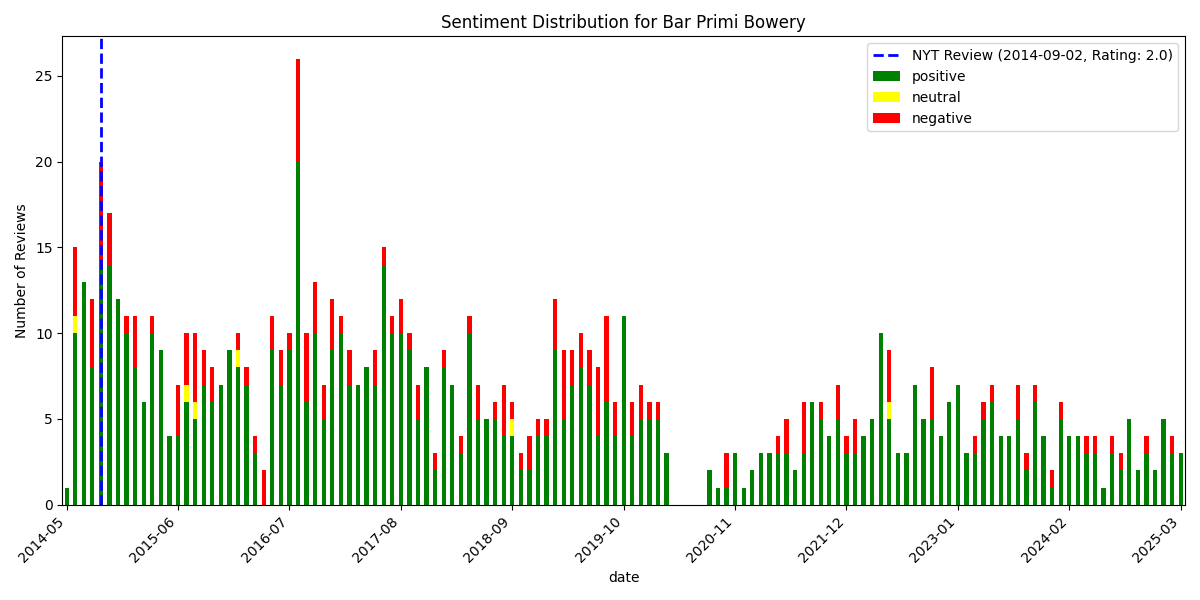

Values plotted in this chart, from the file beside it:
, date, rating, review_text, is_elite, useful_count, funny_count, cool_count, user_name, language, sentiment_scores, sentiment_compound, sentiment_pos, sentiment_neg, sentiment_neu, sentiment
869, 2014-05-24 00:16:27+00:00, 4, Good riddance to the subpar Peels, and w…, True, 19, 8, 12, Mike C., en, {'neg': 0.029, 'neu': 0.657, 'pos': 0.31…, 0.9996, 0.313, 0.029, 0.657, positive
868, 2014-06-03 13:06:23+00:00, 4, The upstairs layout is more comfortable …, False, 1, 0, 1, Lynn F., en, {'neg': 0.073, 'neu': 0.65, 'pos': 0.276…, 0.9927, 0.276, 0.073, 0.65, positive
867, 2014-06-08 05:50:08+00:00, 3, Rip. Off.?I live in New York and underst…, False, 2, 2, 1, erin b., en, {'neg': 0.239, 'neu': 0.693, 'pos': 0.06…, -0.9484, 0.068, 0.239, 0.693, negative
866, 2014-06-08 23:27:10+00:00, 2, 4 stars for the food, minus 2 stars for …, False, 3, 3, 1, Smitty J., en, {'neg': 0.096, 'neu': 0.799, 'pos': 0.10…, 0.7937, 0.105, 0.096, 0.799, positive
865, 2014-06-11 12:36:03+00:00, 3, Over priced italian food. Though, the Ca…, False, 3, 0, 0, Gabriella D., en, {'neg': 0.0, 'neu': 0.748, 'pos': 0.252,…, 0.9201, 0.252, 0.0, 0.748, positive
864, 2014-06-11 14:09:30+00:00, 2, I did not think the ambience, food, or s…, False, 0, 0, 0, Laurie S., en, {'neg': 0.0, 'neu': 1.0, 'pos': 0.0, 'co…, 0.0, 0.0, 0.0, 1.0, neutral
863, 2014-06-11 19:34:09+00:00, 3, I agree with some of the reviews below. …, False, 1, 0, 0, Amanda F., en, {'neg': 0.198, 'neu': 0.558, 'pos': 0.24…, 0.4393, 0.244, 0.198, 0.558, positive
862, 2014-06-12 02:50:48+00:00, 3, Specialty Pasta Bar on Bowery Street "Ba…, False, 3, 0, 3, Cutie Patroller .., en, {'neg': 0.0, 'neu': 0.957, 'pos': 0.043,…, 0.4588, 0.043, 0.0, 0.957, positive
861, 2014-06-12 23:55:39+00:00, 3, The bartender is a gem. This guy is goin…, False, 1, 0, 0, Josh F., en, {'neg': 0.13, 'neu': 0.627, 'pos': 0.243…, 0.9612, 0.243, 0.13, 0.627, positive
860, 2014-06-15 16:59:03+00:00, 5, Great affordable place! (I think the 3 d…, False, 0, 0, 0, Maria Linn E., en, {'neg': 0.021, 'neu': 0.638, 'pos': 0.34…, 0.9842, 0.341, 0.021, 0.638, positive
859, 2014-06-17 00:55:26+00:00, 2, It saddens me to say that I am fairly di…, False, 7, 2, 2, Dorine C., en, {'neg': 0.198, 'neu': 0.703, 'pos': 0.09…, -0.9985, 0.099, 0.198, 0.703, negative
858, 2014-06-17 15:46:21+00:00, 4, I was excited to try Bar Primi after hea…, False, 0, 0, 0, Angela D., en, {'neg': 0.046, 'neu': 0.667, 'pos': 0.28…, 0.9974, 0.286, 0.046, 0.667, positive
857, 2014-06-18 23:51:09+00:00, 1, Bring back peels. ??Condescending servic…, False, 6, 2, 1, Michelle L., en, {'neg': 0.408, 'neu': 0.592, 'pos': 0.0,…, -0.9337, 0.0, 0.408, 0.592, negative
856, 2014-06-28 16:35:09+00:00, 5, Bar Primi, my new go-to Italian restaura…, False, 0, 0, 0, Sara L., en, {'neg': 0.078, 'neu': 0.618, 'pos': 0.30…, 0.9676, 0.304, 0.078, 0.618, positive
855, 2014-06-28 22:43:32+00:00, 5, Truly some of the best homemade pasta we…, False, 0, 0, 0, Shana S., en, {'neg': 0.0, 'neu': 0.7, 'pos': 0.3, 'co…, 0.9638, 0.3, 0.0, 0.7, positive
854, 2014-06-30 02:21:29+00:00, 1, Bar Primi stands for Bar Primi-um... WHA…, False, 5, 8, 0, Alice T., en, {'neg': 0.286, 'neu': 0.657, 'pos': 0.05…, -0.9966, 0.057, 0.286, 0.657, negative
853, 2014-07-03 13:50:21+00:00, 4, i liked this place. not sure why people …, False, 0, 0, 0, S L., en, {'neg': 0.039, 'neu': 0.696, 'pos': 0.26…, 0.9942, 0.265, 0.039, 0.696, positive
852, 2014-07-07 23:07:27+00:00, 4, Bar Primi has replaced the Bowery standb…, False, 2, 1, 3, Emily R., en, {'neg': 0.072, 'neu': 0.813, 'pos': 0.11…, 0.5677, 0.115, 0.072, 0.813, positive
851, 2014-07-09 14:08:18+00:00, 4, Definitely a fan of the few things I did…, False, 1, 0, 0, L S., en, {'neg': 0.051, 'neu': 0.692, 'pos': 0.25…, 0.9983, 0.257, 0.051, 0.692, positive
850, 2014-07-11 13:35:58+00:00, 3, In a city full of amazing Italian restau…, False, 0, 0, 0, Rob B., en, {'neg': 0.076, 'neu': 0.792, 'pos': 0.13…, 0.7414, 0.132, 0.076, 0.792, positive
849, 2014-07-11 22:07:44+00:00, 3, Although the food was good, portions are…, False, 0, 0, 0, Rebecca K., en, {'neg': 0.169, 'neu': 0.672, 'pos': 0.15…, 0.0998, 0.159, 0.169, 0.672, positive
848, 2014-07-13 05:46:51+00:00, 3, Apps were good (farro with peas, waterme…, False, 0, 0, 0, Cynthia P., en, {'neg': 0.034, 'neu': 0.694, 'pos': 0.27…, 0.9795, 0.272, 0.034, 0.694, positive
847, 2014-07-14 04:42:07+00:00, 3, Not a destination, but fine. If you have…, False, 0, 0, 0, Ken W., en, {'neg': 0.0, 'neu': 0.603, 'pos': 0.397,…, 0.9673, 0.397, 0.0, 0.603, positive
846, 2014-07-23 15:47:40+00:00, 3, Went on a Sunday night to find about a 3…, False, 0, 0, 0, Adios B., en, {'neg': 0.128, 'neu': 0.639, 'pos': 0.23…, 0.9801, 0.233, 0.128, 0.639, positive
845, 2014-07-24 05:10:31+00:00, 5, A kick-ass pasta restaurant! Fairly new …, False, 0, 0, 0, Michael D., en, {'neg': 0.0, 'neu': 0.635, 'pos': 0.365,…, 0.9933, 0.365, 0.0, 0.635, positive
844, 2014-07-24 18:34:39+00:00, 4, Lunch @ BarPrimi is primo if you've got …, True, 1, 0, 1, Franny A., en, {'neg': 0.0, 'neu': 0.821, 'pos': 0.179,…, 0.9562, 0.179, 0.0, 0.821, positive
843, 2014-07-26 18:14:56+00:00, 1, Stick with pasta and Italian staples and…, False, 1, 0, 0, Alli N., en, {'neg': 0.0, 'neu': 0.875, 'pos': 0.125,…, 0.7506, 0.125, 0.0, 0.875, positive
842, 2014-07-28 13:48:18+00:00, 3, I've been twice now for lunch and althou…, False, 0, 0, 0, Nicola M., en, {'neg': 0.049, 'neu': 0.867, 'pos': 0.08…, 0.8366, 0.085, 0.049, 0.867, positive
841, 2014-07-28 18:17:50+00:00, 5, Had brunch there this past wknd - amazin…, False, 1, 0, 1, Adam C., en, {'neg': 0.0, 'neu': 0.777, 'pos': 0.223,…, 0.9804, 0.223, 0.0, 0.777, positive
840, 2014-08-09 16:48:51+00:00, 2, Food was, to say the least, meh.  It was…, False, 2, 0, 0, J R., en, {'neg': 0.285, 'neu': 0.596, 'pos': 0.11…, -0.9189, 0.119, 0.285, 0.596, negative
839, 2014-08-10 04:53:44+00:00, 4, We were seated upstairs at a great table…, False, 0, 0, 0, Dak K., en, {'neg': 0.0, 'neu': 0.76, 'pos': 0.24, '…, 0.9901, 0.24, 0.0, 0.76, positive
838, 2014-08-10 23:35:13+00:00, 4, I was excited to eat here because I'm su…, False, 0, 0, 0, Srish A., en, {'neg': 0.049, 'neu': 0.59, 'pos': 0.361…, 0.9956, 0.361, 0.049, 0.59, positive
837, 2014-08-11 21:33:13+00:00, 5, Bar Primi-another hit! ? I have been sev…, False, 0, 0, 0, Penny N., en, {'neg': 0.084, 'neu': 0.653, 'pos': 0.26…, 0.9639, 0.263, 0.084, 0.653, positive
836, 2014-08-15 13:47:49+00:00, 2, Went here for the first time since it re…, False, 1, 0, 0, Paige C., en, {'neg': 0.114, 'neu': 0.773, 'pos': 0.11…, -0.627, 0.113, 0.114, 0.773, negative
835, 2014-08-15 19:21:46+00:00, 3, There were tables for two available last…, False, 0, 0, 0, Nicole D., en, {'neg': 0.066, 'neu': 0.712, 'pos': 0.22…, 0.9977, 0.222, 0.066, 0.712, positive
834, 2014-08-20 05:24:00+00:00, 4, Went here for a first date and it was de…, False, 0, 0, 0, K D., en, {'neg': 0.0, 'neu': 0.667, 'pos': 0.333,…, 0.9817, 0.333, 0.0, 0.667, positive
833, 2014-08-21 15:46:53+00:00, 4, I love the atmosphere here while the foo…, True, 0, 0, 0, Bo B., en, {'neg': 0.038, 'neu': 0.533, 'pos': 0.42…, 0.9812, 0.429, 0.038, 0.533, positive
832, 2014-08-22 03:24:42+00:00, 3, If pasta is supposed to be the star of y…, False, 1, 0, 0, Pierce G., en, {'neg': 0.104, 'neu': 0.61, 'pos': 0.287…, 0.9906, 0.287, 0.104, 0.61, positive
831, 2014-08-22 20:03:19+00:00, 4, Bar Primi, situated in the exact same sp…, False, 0, 0, 0, Nicole H., en, {'neg': 0.061, 'neu': 0.882, 'pos': 0.05…, -0.3562, 0.057, 0.061, 0.882, negative
830, 2014-08-26 15:56:27+00:00, 3, This, unfortunately, is not the second c…, False, 3, 2, 0, Priscilla T., en, {'neg': 0.133, 'neu': 0.624, 'pos': 0.24…, 0.9793, 0.243, 0.133, 0.624, positive
829, 2014-08-26 20:30:35+00:00, 2, Despite my love of Andrew Carmellini, I …, True, 2, 0, 0, Alison C., en, {'neg': 0.189, 'neu': 0.687, 'pos': 0.12…, -0.9868, 0.124, 0.189, 0.687, negative
828, 2014-09-01 18:26:01+00:00, 3, Casual lunch menu, nice outdoor space, n…, False, 0, 0, 0, Benjamin K., en, {'neg': 0.058, 'neu': 0.502, 'pos': 0.44…, 0.9378, 0.44, 0.058, 0.502, positive
827, 2014-09-05 01:13:36+00:00, 1, Over hyped , over priced and very pedest…, False, 2, 0, 0, Eric B., en, {'neg': 0.272, 'neu': 0.65, 'pos': 0.079…, -0.9654, 0.079, 0.272, 0.65, negative
826, 2014-09-05 03:02:38+00:00, 5, Wonderful place from beginning to end. A…, False, 0, 0, 0, Chris R., en, {'neg': 0.0, 'neu': 0.679, 'pos': 0.321,…, 0.9913, 0.321, 0.0, 0.679, positive
825, 2014-09-05 03:09:49+00:00, 3, The ricotta bruscetta was a standout, be…, False, 0, 0, 1, Jacqui S., en, {'neg': 0.097, 'neu': 0.777, 'pos': 0.12…, 0.2617, 0.126, 0.097, 0.777, positive
824, 2014-09-10 02:08:47+00:00, 3, Very busy (and noisy) place. Food good, …, False, 0, 0, 0, Tony D., en, {'neg': 0.132, 'neu': 0.617, 'pos': 0.25…, 0.4354, 0.251, 0.132, 0.617, positive
823, 2014-09-11 15:59:28+00:00, 3, 3.5/5 for me here??I came here on a Tues…, False, 4, 0, 1, Marco M., en, {'neg': 0.095, 'neu': 0.692, 'pos': 0.21…, 0.9896, 0.213, 0.095, 0.692, positive
822, 2014-09-13 18:14:18+00:00, 4, After another productive day with my tea…, False, 1, 0, 0, Liz B., en, {'neg': 0.021, 'neu': 0.754, 'pos': 0.22…, 0.997, 0.225, 0.021, 0.754, positive
821, 2014-09-15 00:44:38+00:00, 4, I went here on a Saturday night. The pla…, False, 0, 0, 0, Christine J., en, {'neg': 0.054, 'neu': 0.791, 'pos': 0.15…, 0.9468, 0.154, 0.054, 0.791, positive
820, 2014-09-15 15:09:17+00:00, 4, Came here on a Friday night without rese…, False, 1, 0, 0, Mariana L., en, {'neg': 0.149, 'neu': 0.551, 'pos': 0.3,…, 0.9919, 0.3, 0.149, 0.551, positive
819, 2014-09-15 19:57:37+00:00, 4, The space alone is worth the stars. Yes,…, False, 0, 0, 0, Yoonie Y., en, {'neg': 0.264, 'neu': 0.485, 'pos': 0.25…, -0.7053, 0.251, 0.264, 0.485, negative
818, 2014-09-15 21:48:44+00:00, 4, Enjoyed a lunch recently with two busine…, False, 0, 0, 0, J G., en, {'neg': 0.073, 'neu': 0.754, 'pos': 0.17…, 0.8327, 0.172, 0.073, 0.754, positive
817, 2014-09-19 01:45:22+00:00, 4, Mmmmm... Mmmmm... Good!??When you are cr…, False, 0, 0, 0, Donna V., en, {'neg': 0.035, 'neu': 0.718, 'pos': 0.24…, 0.9975, 0.247, 0.035, 0.718, positive
816, 2014-09-19 19:30:51+00:00, 1, I hate to say I had a terrible experienc…, False, 0, 0, 0, Maggie C., en, {'neg': 0.179, 'neu': 0.722, 'pos': 0.09…, -0.9747, 0.099, 0.179, 0.722, negative
815, 2014-09-21 00:17:35+00:00, 2, I was excited to try this place, Andrew …, False, 0, 0, 0, Alexa T., en, {'neg': 0.153, 'neu': 0.766, 'pos': 0.08…, -0.9899, 0.081, 0.153, 0.766, negative
814, 2014-09-23 04:25:02+00:00, 4, Do you ever go to an Italian restaurant,…, False, 3, 1, 1, Tara W., en, {'neg': 0.143, 'neu': 0.771, 'pos': 0.08…, -0.9515, 0.087, 0.143, 0.771, negative
813, 2014-09-23 20:52:48+00:00, 4, I planned a dinner for a party of 12 (NO…, False, 0, 0, 0, Jennifer C., en, {'neg': 0.023, 'neu': 0.787, 'pos': 0.19…, 0.9817, 0.191, 0.023, 0.787, positive
812, 2014-09-24 01:06:11+00:00, 4, After seeing all of the negative reviews…, False, 1, 0, 0, David W., en, {'neg': 0.088, 'neu': 0.805, 'pos': 0.10…, 0.5081, 0.108, 0.088, 0.805, positive
811, 2014-09-25 16:16:42+00:00, 4, I don't understand why the overall ratin…, False, 1, 1, 0, ThatGuyE S., en, {'neg': 0.1, 'neu': 0.624, 'pos': 0.277,…, 0.9633, 0.277, 0.1, 0.624, positive
810, 2014-09-28 22:35:09+00:00, 5, What a lovely place filled with lovely p…, False, 0, 0, 0, Paige K., en, {'neg': 0.0, 'neu': 0.676, 'pos': 0.324,…, 0.9878, 0.324, 0.0, 0.676, positive
... 810 more rows
